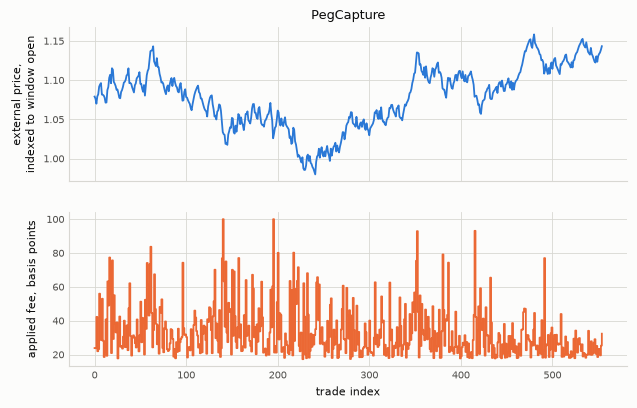

Data behind this chart, as committed beside it:
trade_index, candle, price_indexed, fee_bps, fee_ab_bps, fee_ba_bps
0, 60, 1.079, 23.86, 11.95, 11.95
1, 61, 1.077, 23.75, 11.9, 11.9
2, 64, 1.07, 42.27, 21.22, 21.22
3, 68, 1.079, 21.97, 10.98, 10.98
4, 69, 1.082, 23.28, 11.63, 11.63
5, 70, 1.092, 55.98, 27.98, 27.98
6, 71, 1.094, 40.67, 20.33, 20.33
7, 75, 1.096, 28.49, 14.24, 14.24
8, 76, 1.082, 52.99, 26.63, 26.63
9, 77, 1.081, 28.15, 14.11, 14.11
10, 79, 1.08, 18.57, 9.3, 9.3
11, 80, 1.078, 21.59, 10.81, 10.81
12, 82, 1.071, 40.76, 20.46, 20.46
13, 83, 1.072, 19.3, 9.66, 9.66
14, 87, 1.087, 63.24, 31.61, 31.61
15, 88, 1.091, 49.0, 24.49, 24.49
16, 89, 1.103, 77.36, 38.67, 38.67
17, 90, 1.107, 56.04, 28.01, 28.01
18, 92, 1.096, 20.88, 10.46, 10.46
19, 94, 1.115, 75.66, 37.82, 37.82
20, 95, 1.113, 29.22, 14.6, 14.6
21, 97, 1.098, 55.07, 27.68, 27.68
22, 98, 1.096, 38.24, 19.19, 19.19
23, 99, 1.093, 33.11, 16.6, 16.6
24, 101, 1.088, 39.02, 19.58, 19.58
25, 103, 1.088, 17.73, 8.88, 8.88
26, 105, 1.083, 30.71, 15.4, 15.4
27, 108, 1.078, 42.49, 21.33, 21.33
28, 109, 1.077, 24.61, 12.33, 12.33
29, 110, 1.085, 25.08, 12.53, 12.53
30, 113, 1.087, 23.53, 11.76, 11.76
31, 115, 1.092, 30.61, 15.3, 15.3
32, 116, 1.097, 40.04, 20.01, 20.01
33, 117, 1.098, 24.4, 12.19, 12.19
34, 118, 1.101, 24.4, 12.19, 12.19
35, 120, 1.106, 37.24, 18.61, 18.61
36, 121, 1.107, 22.59, 11.29, 11.29
37, 123, 1.115, 47.33, 23.66, 23.66
38, 126, 1.096, 62.13, 31.25, 31.25
39, 127, 1.096, 30.96, 15.52, 15.52
40, 128, 1.095, 19.41, 9.72, 9.72
41, 129, 1.091, 29.81, 14.94, 14.94
42, 130, 1.088, 31.37, 15.73, 15.73
43, 139, 1.084, 30.33, 15.21, 15.21
44, 141, 1.093, 26.74, 13.36, 13.36
45, 142, 1.096, 24.19, 12.09, 12.09
46, 144, 1.102, 40.74, 20.36, 20.36
47, 145, 1.104, 28.16, 14.07, 14.07
48, 146, 1.106, 21.88, 10.93, 10.93
49, 149, 1.11, 31.48, 15.73, 15.73
50, 150, 1.096, 51.27, 25.76, 25.76
51, 152, 1.095, 27.27, 13.67, 13.67
52, 153, 1.089, 41.72, 20.94, 20.94
53, 154, 1.085, 38.81, 19.48, 19.48
54, 162, 1.094, 20.02, 10.0, 10.0
55, 163, 1.08, 52.39, 26.33, 26.33
56, 166, 1.094, 35.21, 17.6, 17.6
57, 167, 1.106, 74.13, 37.06, 37.06
58, 168, 1.112, 61.41, 30.7, 30.7
59, 169, 1.114, 43.07, 21.53, 21.53
... 495 more rows
